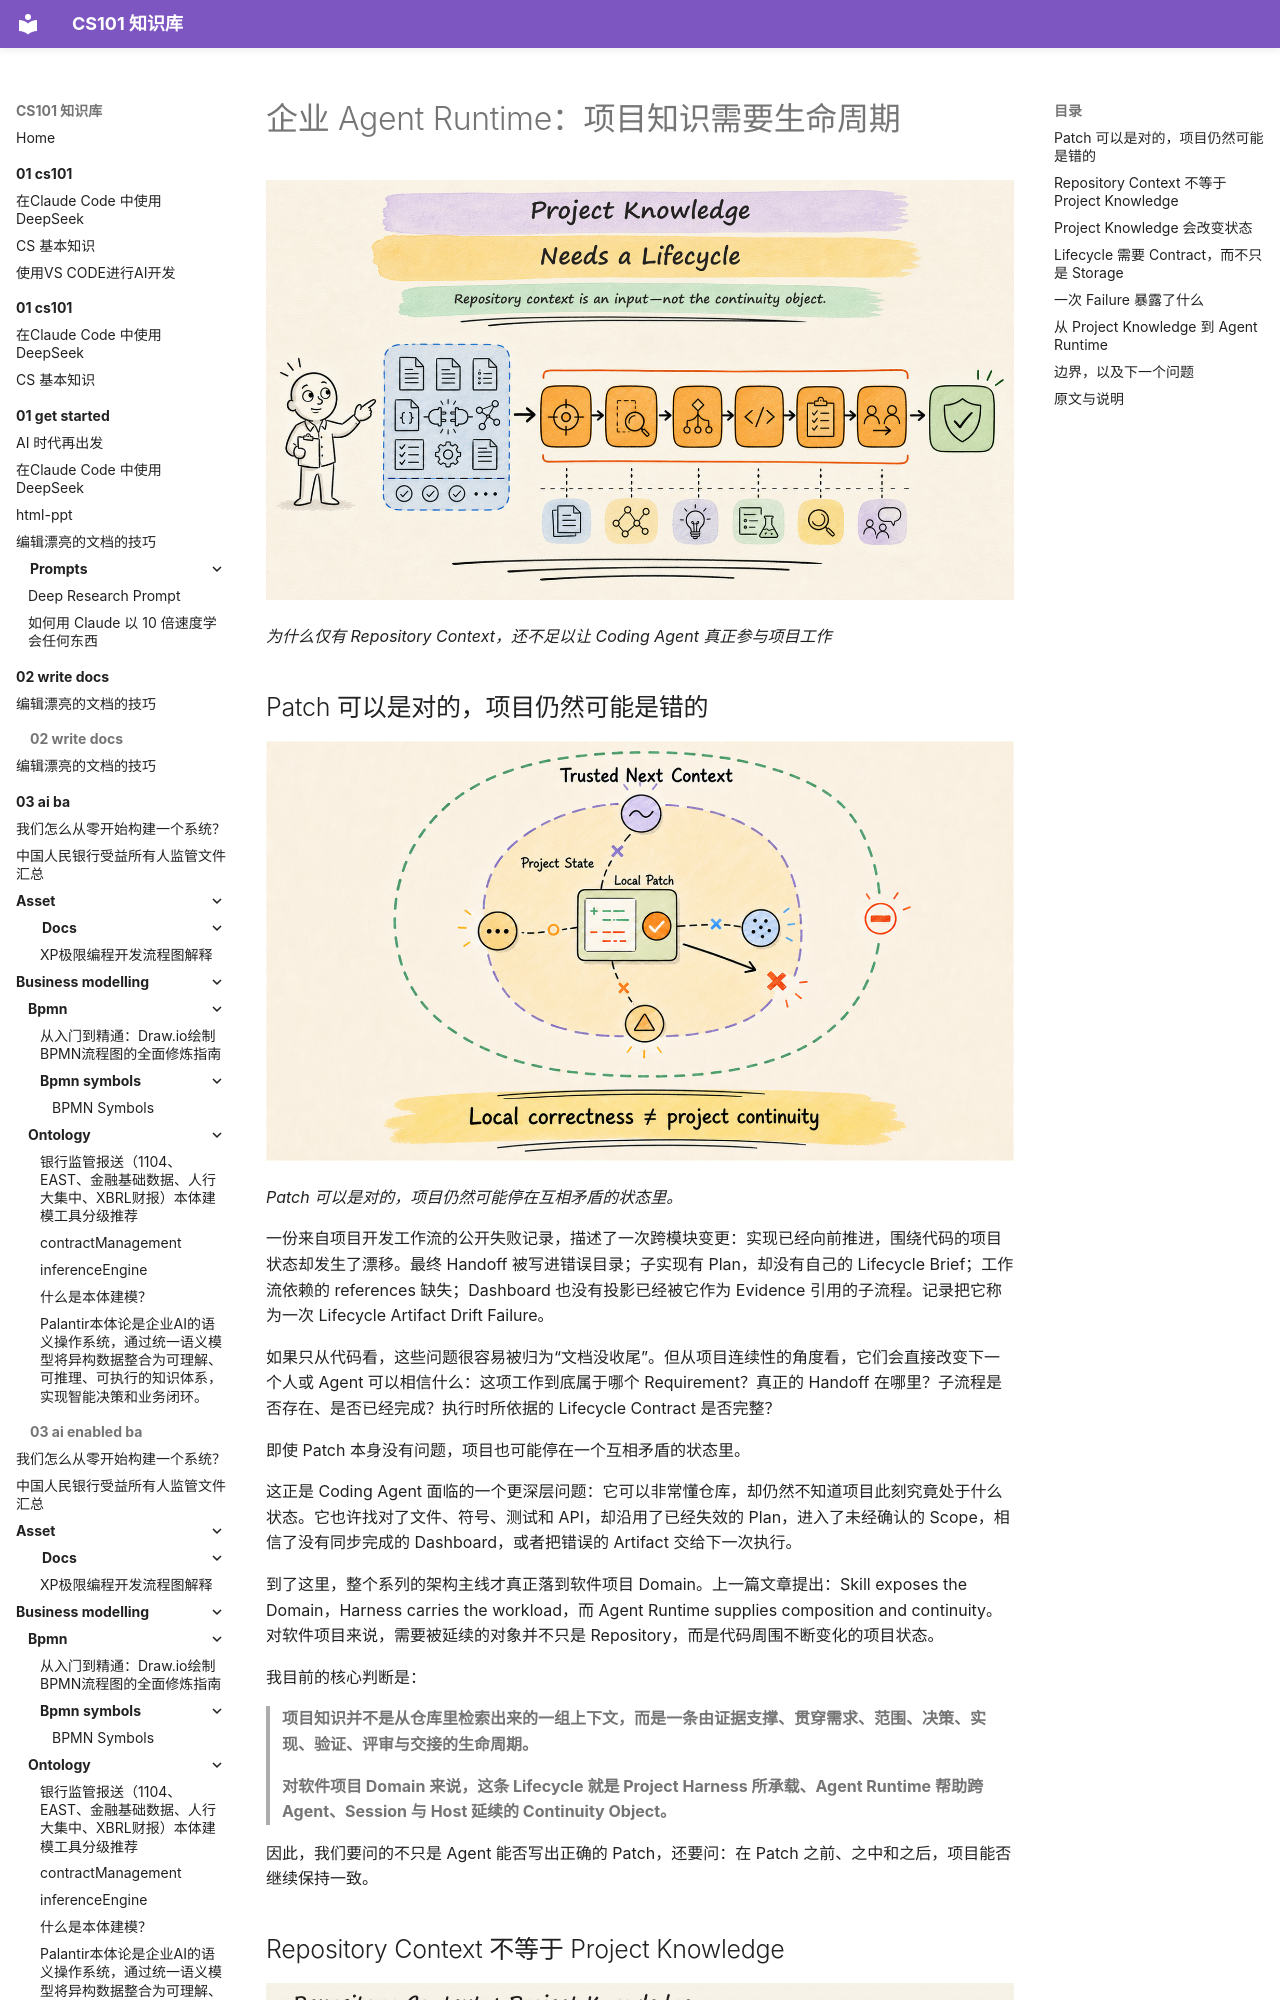

repository: itcs101/CS101 · page: 06-pm/ai-pm/index.html · generator: mkdocs

---
title: 企业 Agent Runtime：项目知识需要生命周期
---

# 企业 Agent Runtime：项目知识需要生命周期

![](asset/01-project-knowledge-lifecycle.jpg)

*为什么仅有 Repository Context，还不足以让 Coding Agent 真正参与项目工作*

## Patch 可以是对的，项目仍然可能是错的

![](asset/02-patch-project-state-drift.jpg)

*Patch 可以是对的，项目仍然可能停在互相矛盾的状态里。*

一份来自项目开发工作流的公开失败记录，描述了一次跨模块变更：实现已经向前推进，围绕代码的项目状态却发生了漂移。最终 Handoff 被写进错误目录；子实现有 Plan，却没有自己的 Lifecycle Brief；工作流依赖的 references 缺失；Dashboard 也没有投影已经被它作为 Evidence 引用的子流程。记录把它称为一次 Lifecycle Artifact Drift Failure。

如果只从代码看，这些问题很容易被归为“文档没收尾”。但从项目连续性的角度看，它们会直接改变下一个人或 Agent 可以相信什么：这项工作到底属于哪个 Requirement？真正的 Handoff 在哪里？子流程是否存在、是否已经完成？执行时所依据的 Lifecycle Contract 是否完整？

即使 Patch 本身没有问题，项目也可能停在一个互相矛盾的状态里。

这正是 Coding Agent 面临的一个更深层问题：它可以非常懂仓库，却仍然不知道项目此刻究竟处于什么状态。它也许找对了文件、符号、测试和 API，却沿用了已经失效的 Plan，进入了未经确认的 Scope，相信了没有同步完成的 Dashboard，或者把错误的 Artifact 交给下一次执行。

到了这里，整个系列的架构主线才真正落到软件项目 Domain。上一篇文章提出：Skill exposes the Domain，Harness carries the workload，而 Agent Runtime supplies composition and continuity。对软件项目来说，需要被延续的对象并不只是 Repository，而是代码周围不断变化的项目状态。

我目前的核心判断是：

> **项目知识并不是从仓库里检索出来的一组上下文，而是一条由证据支撑、贯穿需求、范围、决策、实现、验证、评审与交接的生命周期。**
>
> **对软件项目 Domain 来说，这条 Lifecycle 就是 Project Harness 所承载、Agent Runtime 帮助跨 Agent、Session 与 Host 延续的 Continuity Object。**

因此，我们要问的不只是 Agent 能否写出正确的 Patch，还要问：在 Patch 之前、之中和之后，项目能否继续保持一致。
